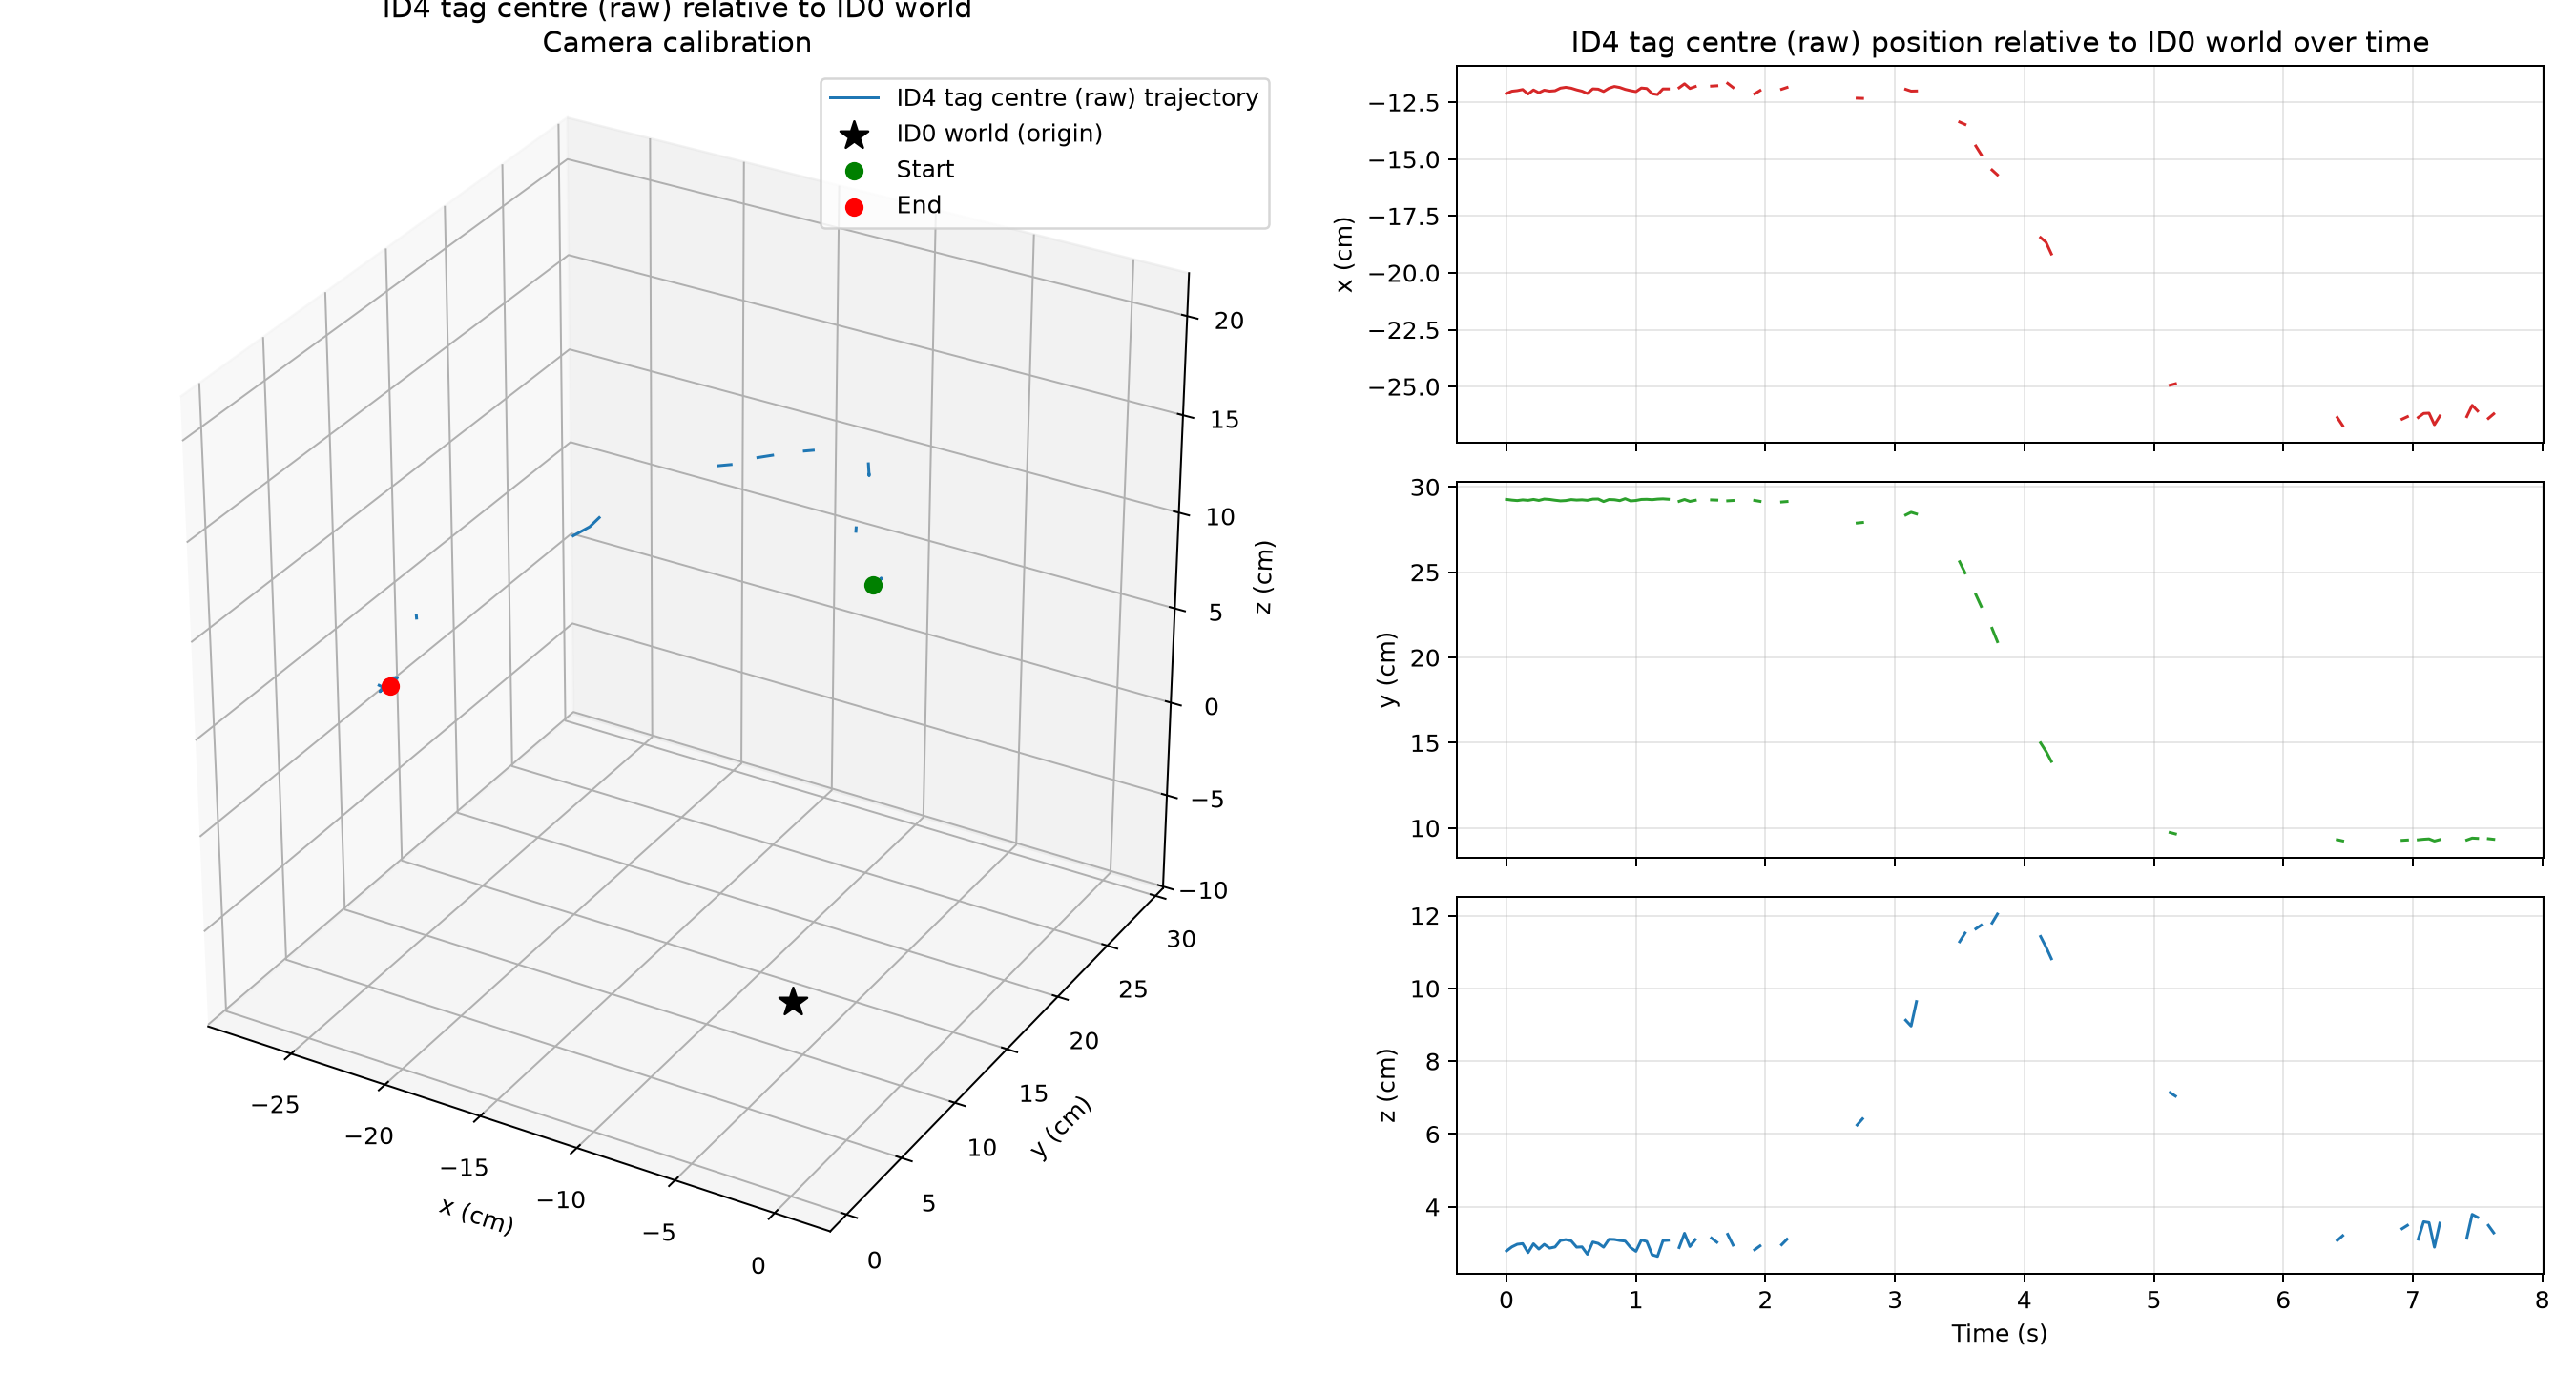

The table this chart was drawn from, first rows:
frame, time_s, status, world_source_id, detection_count, error_px, ambiguity_gap_px, x_m, y_m, z_m, relative_rx_rad, relative_ry_rad, relative_rz_rad, distance_m
0, 0.0, tracked, 0, 1, 0.3986, 1.742, -0.1211, 0.2927, 0.02787, -0.03477, 0.05178, 1.001, 0.318
1, 0.04167, tracked, 0, 1, 0.5648, 1.981, -0.1201, 0.2923, 0.02899, -0.03444, 0.05003, 0.9999, 0.3173
2, 0.08333, tracked, 0, 1, 0.3646, 2.03, -0.1198, 0.292, 0.02972, -0.034, 0.04672, 1.002, 0.317
3, 0.125, tracked, 1, 1, 0.6278, 1.285, -0.1194, 0.2924, 0.02989, -0.02379, 0.03837, 0.9881, 0.3172
4, 0.1667, tracked, 0, 1, 0.6132, 1.418, -0.1214, 0.2921, 0.02742, -0.0348, 0.05252, 1, 0.3175
5, 0.2083, tracked, 1, 1, 0.3496, 1.711, -0.1196, 0.2926, 0.02984, -0.02981, 0.03908, 0.996, 0.3175
6, 0.25, tracked, 0, 1, 0.4766, 1.551, -0.1208, 0.2921, 0.02839, -0.03361, 0.04594, 0.9967, 0.3173
7, 0.2917, tracked, 1, 1, 0.4357, 1.617, -0.1197, 0.2929, 0.02969, -0.02709, 0.04208, 0.9933, 0.3178
8, 0.3333, tracked, 0, 1, 1.089, 1.015, -0.1201, 0.2926, 0.02866, -0.03523, 0.05578, 0.9952, 0.3176
9, 0.375, tracked, 1, 1, 0.6004, 1.452, -0.1199, 0.2922, 0.02896, -0.03514, 0.0434, 0.9997, 0.3172
10, 0.4167, tracked, 1, 1, 0.3418, 1.761, -0.1187, 0.2918, 0.03075, -0.03259, 0.03543, 0.9957, 0.3165
11, 0.4583, tracked, 1, 1, 0.398, 1.744, -0.1184, 0.292, 0.03099, -0.02906, 0.03789, 0.9927, 0.3166
12, 0.5, tracked, 1, 1, 0.3178, 1.677, -0.1188, 0.2925, 0.03064, -0.01825, 0.03179, 0.9879, 0.3172
13, 0.5417, tracked, 0, 1, 0.6309, 1.454, -0.1195, 0.2923, 0.02892, -0.03639, 0.04568, 0.9985, 0.3171
14, 0.5833, tracked, 0, 1, 0.3984, 2.006, -0.1201, 0.2924, 0.02899, -0.03367, 0.0474, 1.001, 0.3174
15, 0.625, tracked, 0, 1, 0.7162, 0.9844, -0.1211, 0.2921, 0.02696, -0.03812, 0.04866, 0.9994, 0.3174
16, 0.6667, tracked, 1, 1, 0.4385, 1.779, -0.1191, 0.2928, 0.03033, -0.02971, 0.03305, 0.9886, 0.3176
17, 0.7083, tracked, 1, 1, 0.7084, 1.364, -0.1192, 0.2929, 0.02995, -0.03115, 0.04057, 0.9907, 0.3176
18, 0.75, tracked, 0, 1, 0.3761, 1.957, -0.1202, 0.2914, 0.02892, -0.03968, 0.0402, 0.9961, 0.3166
19, 0.7917, tracked, 1, 1, 0.3166, 2.055, -0.1188, 0.2926, 0.03109, -0.02363, 0.03593, 0.9933, 0.3173
20, 0.8333, tracked, 1, 1, 0.5235, 2.081, -0.118, 0.2925, 0.03104, -0.03536, 0.03293, 0.9946, 0.3169
21, 0.875, tracked, 0, 1, 0.638, 1.437, -0.1185, 0.292, 0.03075, -0.03561, 0.04131, 0.9934, 0.3166
22, 0.9167, tracked, 1, 1, 0.8224, 1.851, -0.1193, 0.2931, 0.03059, -0.02036, 0.04002, 0.9891, 0.3179
23, 0.9583, tracked, 0, 1, 0.5186, 1.424, -0.1199, 0.2918, 0.02881, -0.03432, 0.04408, 1.005, 0.3168
24, 1.0, tracked, 0, 1, 0.6236, 1.352, -0.1203, 0.292, 0.02778, -0.03608, 0.04559, 0.997, 0.3171
25, 1.042, tracked, 1, 1, 0.4389, 1.745, -0.1187, 0.2926, 0.0309, -0.03037, 0.03387, 0.9952, 0.3173
26, 1.083, tracked, 1, 1, 0.5316, 1.551, -0.1189, 0.2927, 0.03049, -0.03109, 0.03175, 0.9913, 0.3174
27, 1.125, tracked, 0, 1, 0.7787, 1.69, -0.1212, 0.2925, 0.02683, -0.04101, 0.05124, 0.9986, 0.3178
28, 1.167, tracked, 0, 1, 0.8812, 1.901, -0.1216, 0.2928, 0.02638, -0.04179, 0.05857, 1.006, 0.3182
29, 1.208, tracked, 1, 1, 0.6436, 1.494, -0.1191, 0.293, 0.03071, -0.03074, 0.03052, 0.9916, 0.3178
30, 1.25, tracked, 1, 1, 0.7713, 1.494, -0.1191, 0.2928, 0.03081, -0.03025, 0.03133, 0.9918, 0.3176
31, 1.292, missing_tag, 0, 0, , , , , , , , , 
32, 1.333, tracked, 0, 1, 0.874, 1.137, -0.1186, 0.2916, 0.02882, -0.04514, 0.0411, 0.991, 0.3161
33, 1.375, tracked, 1, 1, 0.5753, 1.637, -0.1169, 0.2926, 0.03273, -0.03189, 0.02764, 0.9949, 0.3168
34, 1.417, tracked, 0, 1, 0.5392, 2.066, -0.1189, 0.2915, 0.02909, -0.04609, 0.04166, 0.9991, 0.3161
35, 1.458, tracked, 1, 1, 0.3917, 1.883, -0.1181, 0.2921, 0.031, -0.04296, 0.03287, 1.003, 0.3166
36, 1.5, missing_tag, 1, 0, , , , , , , , , 
37, 1.542, missing_tag, 1, 0, , , , , , , , , 
38, 1.583, tracked, 1, 1, 0.7392, 1.003, -0.1179, 0.2924, 0.03142, -0.03643, 0.03284, 0.9954, 0.3168
39, 1.625, tracked, 0, 1, 0.7544, 1.37, -0.1177, 0.2923, 0.03028, -0.03862, 0.03833, 0.9925, 0.3165
40, 1.667, missing_tag, 0, 0, , , , , , , , , 
41, 1.708, tracked, 1, 1, 0.199, 2.463, -0.1167, 0.2918, 0.03245, -0.0325, 0.02232, 0.9991, 0.316
42, 1.75, tracked, 0, 1, 1.119, 0.3898, -0.1185, 0.292, 0.02949, -0.04692, 0.03702, 0.9949, 0.3165
43, 1.792, missing_tag, 0, 0, , , , , , , , , 
44, 1.833, missing_tag, 1, 0, , , , , , , , , 
45, 1.875, missing_tag, 1, 0, , , , , , , , , 
46, 1.917, tracked, 0, 1, 0.4194, 2.285, -0.1213, 0.2921, 0.02819, -0.04455, 0.03366, 1.002, 0.3175
47, 1.958, tracked, 0, 1, 0.237, 2.259, -0.1198, 0.2915, 0.02926, -0.04493, 0.03736, 0.999, 0.3165
48, 2.0, missing_tag, 0, 0, , , , , , , , , 
49, 2.042, missing_tag, 0, 0, , , , , , , , , 
50, 2.083, missing_tag, 1, 0, , , , , , , , , 
51, 2.125, tracked, 0, 1, 0.8571, 1.344, -0.1192, 0.2912, 0.02959, -0.02902, 0.01879, 0.9735, 0.316
52, 2.167, tracked, 0, 1, 0.7855, 1.199, -0.1185, 0.2914, 0.03109, -0.02972, 0.02807, 0.9897, 0.3161
53, 2.208, missing_tag, 1, 0, , , , , , , , , 
54, 2.25, missing_tag, 0, 0, , , , , , , , , 
55, 2.292, missing_tag, 0, 0, , , , , , , , , 
56, 2.333, missing_tag, 1, 0, , , , , , , , , 
57, 2.375, tracked, 0, 1, 0.4308, 2.033, -0.1176, 0.2898, 0.04341, -0.01805, 0.04159, 0.992, 0.3158
58, 2.417, missing_tag, 0, 0, , , , , , , , , 
59, 2.458, missing_tag, 0, 0, , , , , , , , , 
... 125 more rows
